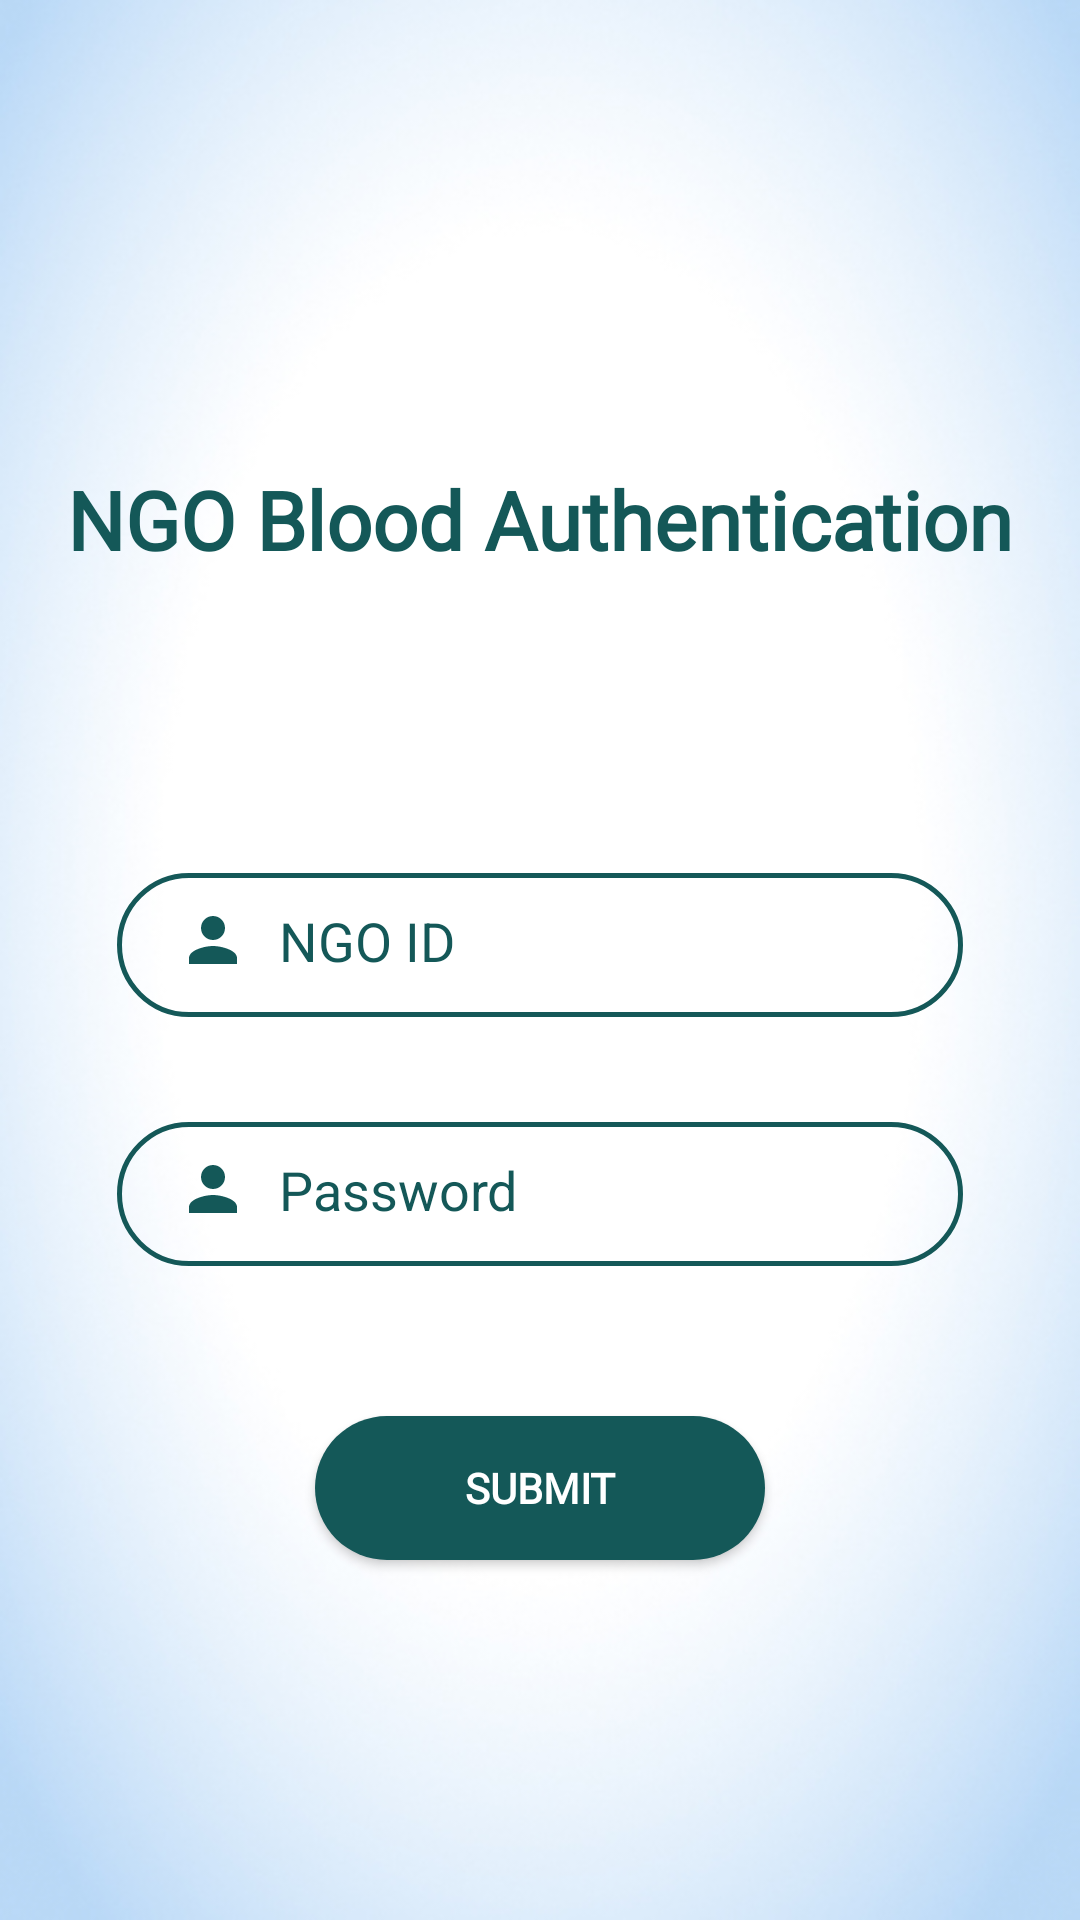

Android layout source for this screen:
<!-- AndroidManifest.xml: application theme Theme.HealthCareCenter -->
<!-- res/layout/activity_verification_ngo_blood_donation.xml -->
<?xml version="1.0" encoding="utf-8"?>
<RelativeLayout xmlns:android="http://schemas.android.com/apk/res/android"
    xmlns:app="http://schemas.android.com/apk/res-auto"
    xmlns:tools="http://schemas.android.com/tools"
    android:layout_width="match_parent"
    android:layout_height="match_parent"
    android:background="@drawable/able"
    android:padding="15dp"
    tools:context=".Verification_NGO_Blood_Donation">

    <TextView
        android:id="@+id/t1"
        android:layout_width="wrap_content"
        android:layout_height="wrap_content"
        android:layout_marginTop="140dp"
        android:fontFamily="@font/simonetta"
        android:text="NGO Blood Authentication"
        android:layout_centerHorizontal="true"
        android:textColor="@color/UI"
        android:textSize="27sp"
        android:textStyle="bold" />

    <EditText
        android:id="@+id/NGO_ID"
        android:layout_width="match_parent"
        android:layout_height="wrap_content"
        android:layout_below="@+id/t1"
        android:layout_centerHorizontal="true"
        android:layout_marginStart="24dp"
        android:layout_marginTop="100dp"
        android:layout_marginEnd="24dp"
        android:autofillHints=""
        android:background="@drawable/input_bg"
        android:drawableStart="@drawable/full_name"
        android:drawablePadding="10dp"
        android:ems="10"
        android:hint="NGO ID"
        android:inputType="textEmailAddress"
        android:minHeight="48dp"
        android:paddingLeft="20dp"
        android:paddingTop="10dp"
        android:paddingRight="20dp"
        android:paddingBottom="13dp"
        android:textColor="@color/black"
        android:textColorHint="@color/UI" />

    <EditText
        android:id="@+id/NGO_Password_Blood_Verification"
        android:layout_width="match_parent"
        android:layout_height="wrap_content"
        android:layout_below="@+id/NGO_ID"
        android:layout_centerHorizontal="true"
        android:layout_marginStart="24dp"
        android:layout_marginTop="35dp"
        android:layout_marginEnd="24dp"
        android:autofillHints=""
        android:background="@drawable/input_bg"
        android:drawableStart="@drawable/full_name"
        android:drawablePadding="10dp"
        android:ems="10"
        android:hint="Password"
        android:inputType="textEmailAddress"
        android:minHeight="48dp"
        android:paddingLeft="20dp"
        android:paddingTop="10dp"
        android:paddingRight="20dp"
        android:paddingBottom="13dp"
        android:textColor="@color/black"
        android:textColorHint="@color/UI" />

    <Button
        android:id="@+id/vrification_blood_btn"
        android:layout_width="150dp"
        android:layout_height="wrap_content"
        android:layout_below="@id/NGO_Password_Blood_Verification"
        android:layout_centerHorizontal="true"
        android:layout_gravity="center_horizontal"
        android:layout_marginTop="50dp"
        android:background="@drawable/login_btn"
        android:fontFamily="@font/simonetta"
        android:text="Submit"
        android:textColor="@color/white"
        android:textSize="14sp"
        android:textStyle="bold" />
</RelativeLayout>
<!-- resources referenced by this layout -->
<resources>
  <color name="UI">#145858</color>
  <color name="black">#FF000000</color>
  <color name="white">#FFFFFFFF</color>
  <!-- drawable able: jpg bitmap (drawable, 47200 bytes) -->
  <!-- drawable full_name (drawable) -->
  <vector android:autoMirrored="true" android:height="24dp"
      android:tint="@color/UI" android:viewportHeight="24"
      android:viewportWidth="24" android:width="24dp" xmlns:android="http://schemas.android.com/apk/res/android">
      <path android:fillColor="@android:color/white" android:pathData="M12,12c2.21,0 4,-1.79 4,-4s-1.79,-4 -4,-4 -4,1.79 -4,4 1.79,4 4,4zM12,14c-2.67,0 -8,1.34 -8,4v2h16v-2c0,-2.66 -5.33,-4 -8,-4z"/>
  </vector>
  <!-- drawable input_bg (drawable-v24) -->
  <?xml version="1.0" encoding="utf-8"?>
  <selector xmlns:android="http://schemas.android.com/apk/res/android">
      <item>
          <shape>
              <corners android:radius="50dp"/>
              <stroke android:color="@color/UI" android:width="1.5dp"/>
          </shape>
  
      </item>
  </selector>
  <!-- drawable login_btn (drawable-v24) -->
  <?xml version="1.0" encoding="utf-8"?>
  <shape xmlns:android="http://schemas.android.com/apk/res/android">
  
          <solid android:color="@color/UI"/>
          <corners android:radius="50dp" />
  </shape>
  <style name="Theme.HealthCareCenter" parent="Theme.AppCompat.DayNight.NoActionBar">
          
          <item name="colorPrimary">#1565C0</item>
          <item name="colorPrimaryVariant">@color/purple_700</item>
          <item name="colorOnPrimary">@color/white</item>
          
          <item name="colorSecondary">@color/teal_200</item>
          <item name="colorSecondaryVariant">@color/teal_700</item>
          <item name="colorOnSecondary">@color/black</item>
          
          <item name="android:statusBarColor" tools:targetApi="l">?attr/colorPrimaryVariant</item>
          
  
  
      </style>
  <color name="purple_700">#FF3700B3</color>
  <color name="teal_200">#FF03DAC5</color>
  <color name="teal_700">#FF018786</color>
</resources>
